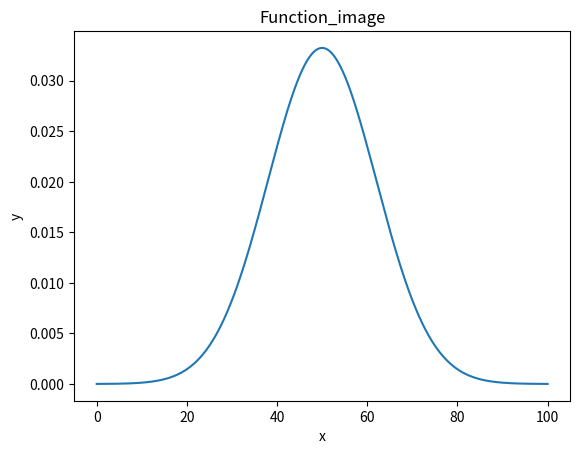

Generate this figure with matplotlib:
import numpy as np
from matplotlib import pyplot as plt


def aim_funcion(x):
    si = 12
    mu = 50
    y = (1 / (np.sqrt(2 * np.pi) * si)) * np.exp(-(x - mu) ** 2 / (2 * (si ** 2)))
    return y


class function_plot():
    def __init__(self, aim_funcion, x_min, x_max, interval = 0.001):
        self.x = np.arange(x_min, x_max, interval)
        self.y = aim_funcion(self.x)
        self.x_label = 'x'
        self.y_label = 'y'
        self.fig_title = 'Function_image'
        self.fig_name = 'Function_image.png'
        
    def para_adjust(self, x_label, y_label, fig_title, fig_name):
        self.x_label = x_label
        self.y_label = y_label
        self.fig_title = fig_title
        self.fig_name = fig_name
    
    def f_plot(self, save_switch):
        plt.xlabel(self.x_label)
        plt.ylabel(self.y_label)
        plt.title(self.fig_title)
        plt.plot(self.x, self.y)
        if save_switch:
            plt.savefig(self.fig_name)
        plt.show()

if __name__ == '__main__':
    f_image_001 = function_plot(aim_funcion, 0, 100)
    f_image_001.f_plot(0)
